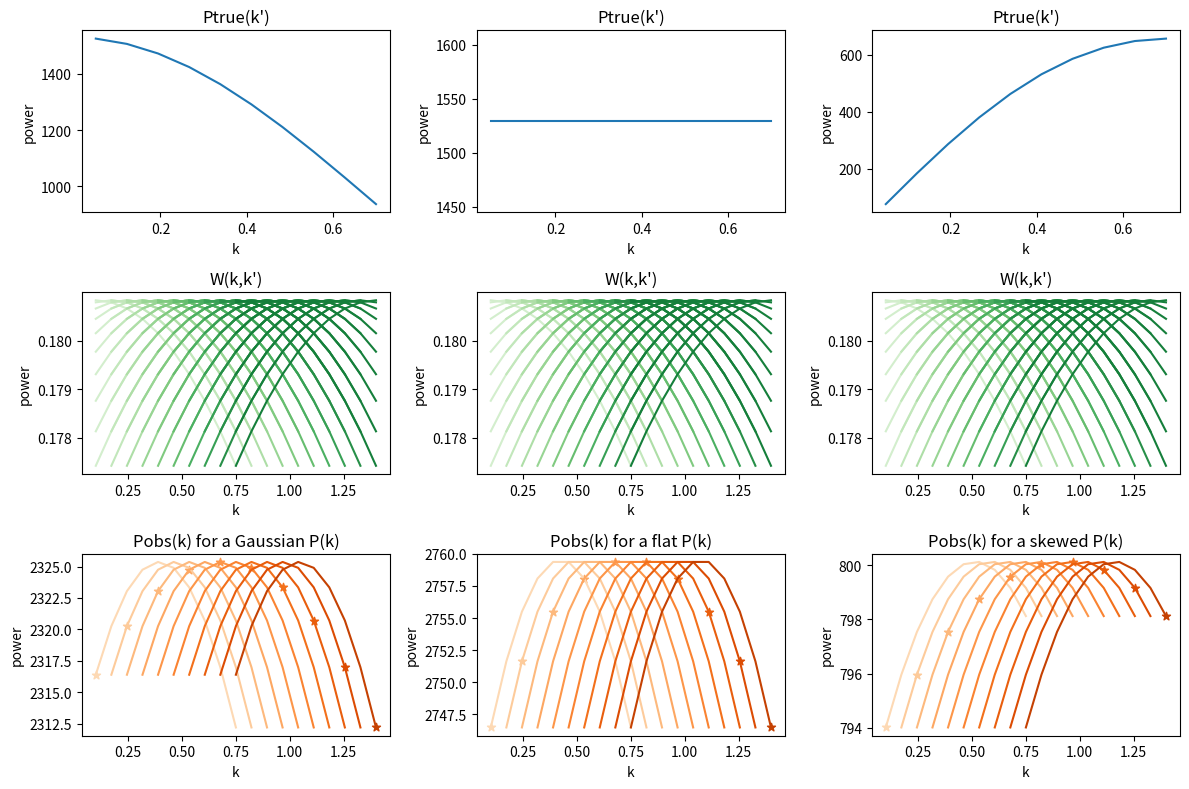
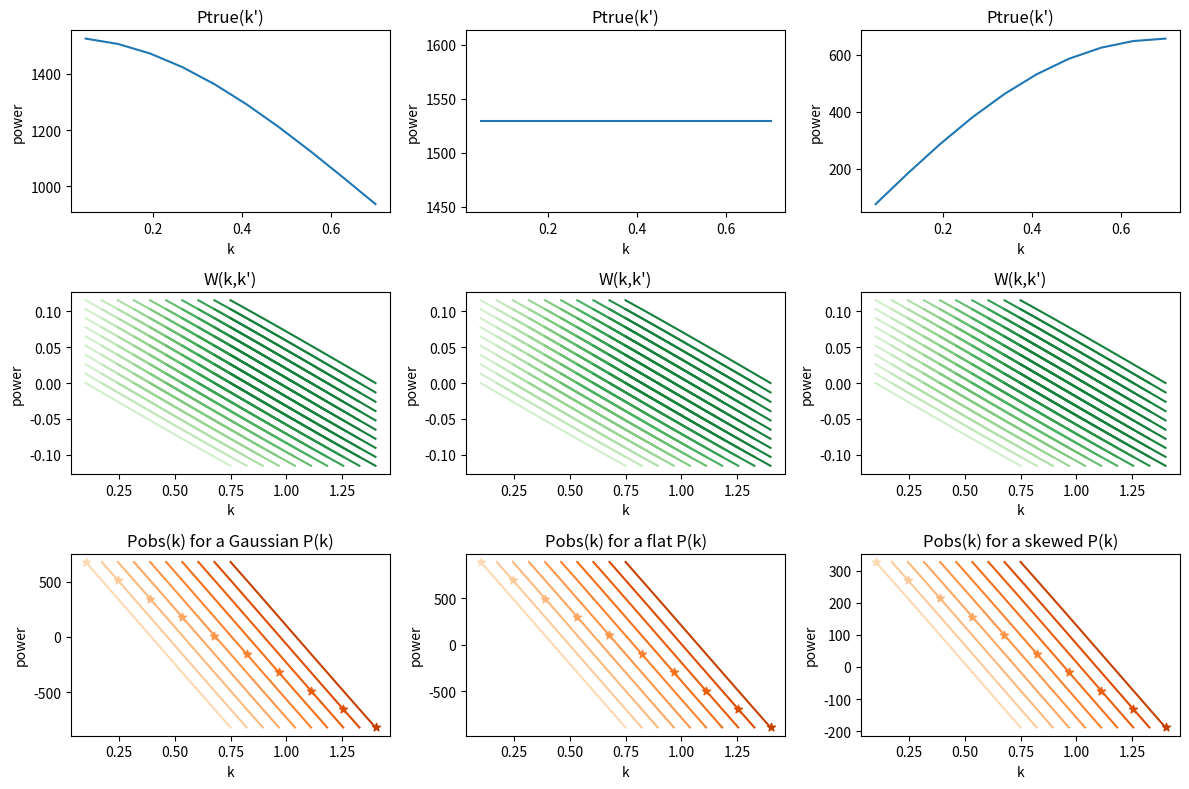

Write the Python code that produced these figures, in order.
import numpy as np
from matplotlib import pyplot as plt
from matplotlib.pyplot import cm

# kvec=np.arange(0.1,0.6,0.1)
# k,kpr=np.meshgrid(kvec,kvec)
# print('k=\n',k,'kp=\n',kpr)

def Wmat(kvec,sigma): 
   k,kp=np.meshgrid(kvec,kvec)
   return (2*np.pi*sigma**2)**3*np.exp(-sigma**2*(k-kp)**2/2.)

npts=10

# Pobs(k) = W(k,kpr)Ptrue(kpr)
# ultimately interested in Pobs(k)
# [redacted]
# plot Ptrue(kpr) with a shared-axis plot below showing W(k,kpr)
k=np.linspace(0.05,0.7,npts)
amp=1529

Ptrue1=amp*np.exp(-k**2) # gaussian
Ptrue2=amp*np.ones(npts) # flat
Ptrue3=amp*k*np.exp(-k**2) # skewed
Ptrue4=amp*np.exp(-(k-k[npts//2])**2) # shifted
Ptrues=[Ptrue1,Ptrue2,Ptrue3]
Pkinds=['Gaussian','flat','skewed','shifted']
nps=len(Ptrues)

fig,axs=plt.subplots(3,nps,layout='tight',figsize=(12,8))
grns=cm.Greens( np.linspace(0.2, 0.8, npts))
orgs=cm.Oranges(np.linspace(0.2, 0.8, npts))
for p,Ptr in enumerate(Ptrues): # different Ptrue cases ... each goes in its own column
   axs[0,p].plot(k,Ptrues[p])
   for j in range(3):
      axs[j,p].set_xlabel('k')
      axs[j,p].set_ylabel('power')
   axs[0,p].set_title("Ptrue(k')")
   axs[1,p].set_title("W(k,k')")
   axs[2,p].set_title("Pobs(k) for a "+Pkinds[p]+" P(k)")
   for i,ki in enumerate(k):
      Wveccur=Wmat(k,0.3)
      axs[1,p].plot(k+ki,Wveccur,color=grns[i])
    #   Pobs=Wveccur*Ptrues[p]
      Pobs=Wveccur@Ptrues[p]
      axs[2,p].plot(k+ki,Pobs,color=orgs[i])
      axs[2,p].scatter([2*ki],[Pobs[i]],marker='*',color=orgs[i])
plt.show()
fig.savefig('window_toy_model.png')

##########################################################################
# NOW, LOOK AT A SKEWED WINDOW FUNCTION

def Wmatskew(kvec,sigma): 
   '''
   kvec = VECTOR of k-points of interest for this power spectrum
   '''
   k,kp=np.meshgrid(kvec,kvec)
   return (2*np.pi*sigma**2)**3*np.exp(-sigma**2*(k-kp)**2/2.)*(k-kp)

npts=10
# Pobs(k) = W(k,kpr)Ptrue(kpr)
# ultimately interested in Pobs(k)
# [redacted]
# plot Ptrue(kpr) with a shared-axis plot below showing W(k,kpr)

fig,axs=plt.subplots(3,nps,layout='tight',figsize=(12,8))
grns=cm.Greens(np.linspace(0.2, 0.8, npts))
orgs=cm.Oranges(np.linspace(0.2, 0.8, npts))
for p,Ptr in enumerate(Ptrues): # different Ptrue cases ... each goes in its own column
   axs[0,p].plot(k,Ptrues[p])
   for j in range(3):
      axs[j,p].set_xlabel('k')
      axs[j,p].set_ylabel('power')
   axs[0,p].set_title("Ptrue(k')")
   axs[1,p].set_title("W(k,k')")
   axs[2,p].set_title("Pobs(k) for a "+Pkinds[p]+" P(k)")
   for i,ki in enumerate(k):
      Wveccur=Wmatskew(k,0.3)
      axs[1,p].plot(k+ki,Wveccur,color=grns[i])
      Pobs=Wveccur@Ptrues[p]
      axs[2,p].plot(k+ki,Pobs,color=orgs[i])
      axs[2,p].scatter([2*ki],[Pobs[i]],marker='*',color=orgs[i])
plt.show()
fig.savefig('window_skewed_toy_model.png')